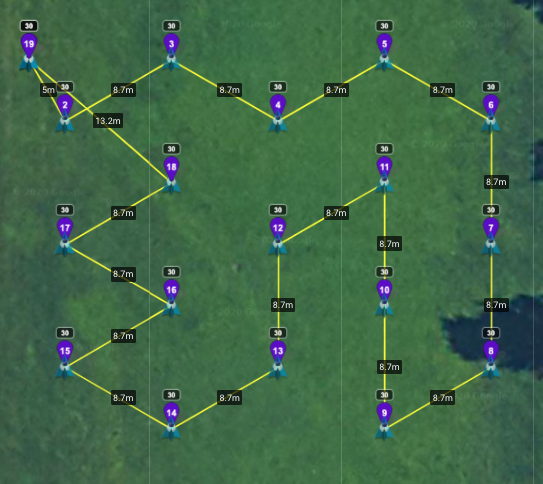

Source data for this figure (header and first rows):
44.937363, -93.168796
44.94, -93.17
44.94, -93.17
44.94, -93.17
44.94, -93.17
44.94, -93.17
44.94, -93.17
44.94, -93.17
44.94, -93.17
44.94, -93.17
44.94, -93.17
44.94, -93.17
44.94, -93.17
44.94, -93.17
44.94, -93.17
44.94, -93.17
44.94, -93.17
44.94, -93.17
44.94, -93.17
44.94, -93.17
44.94, -93.17
44.94, -93.17
44.94, -93.17
44.94, -93.17
